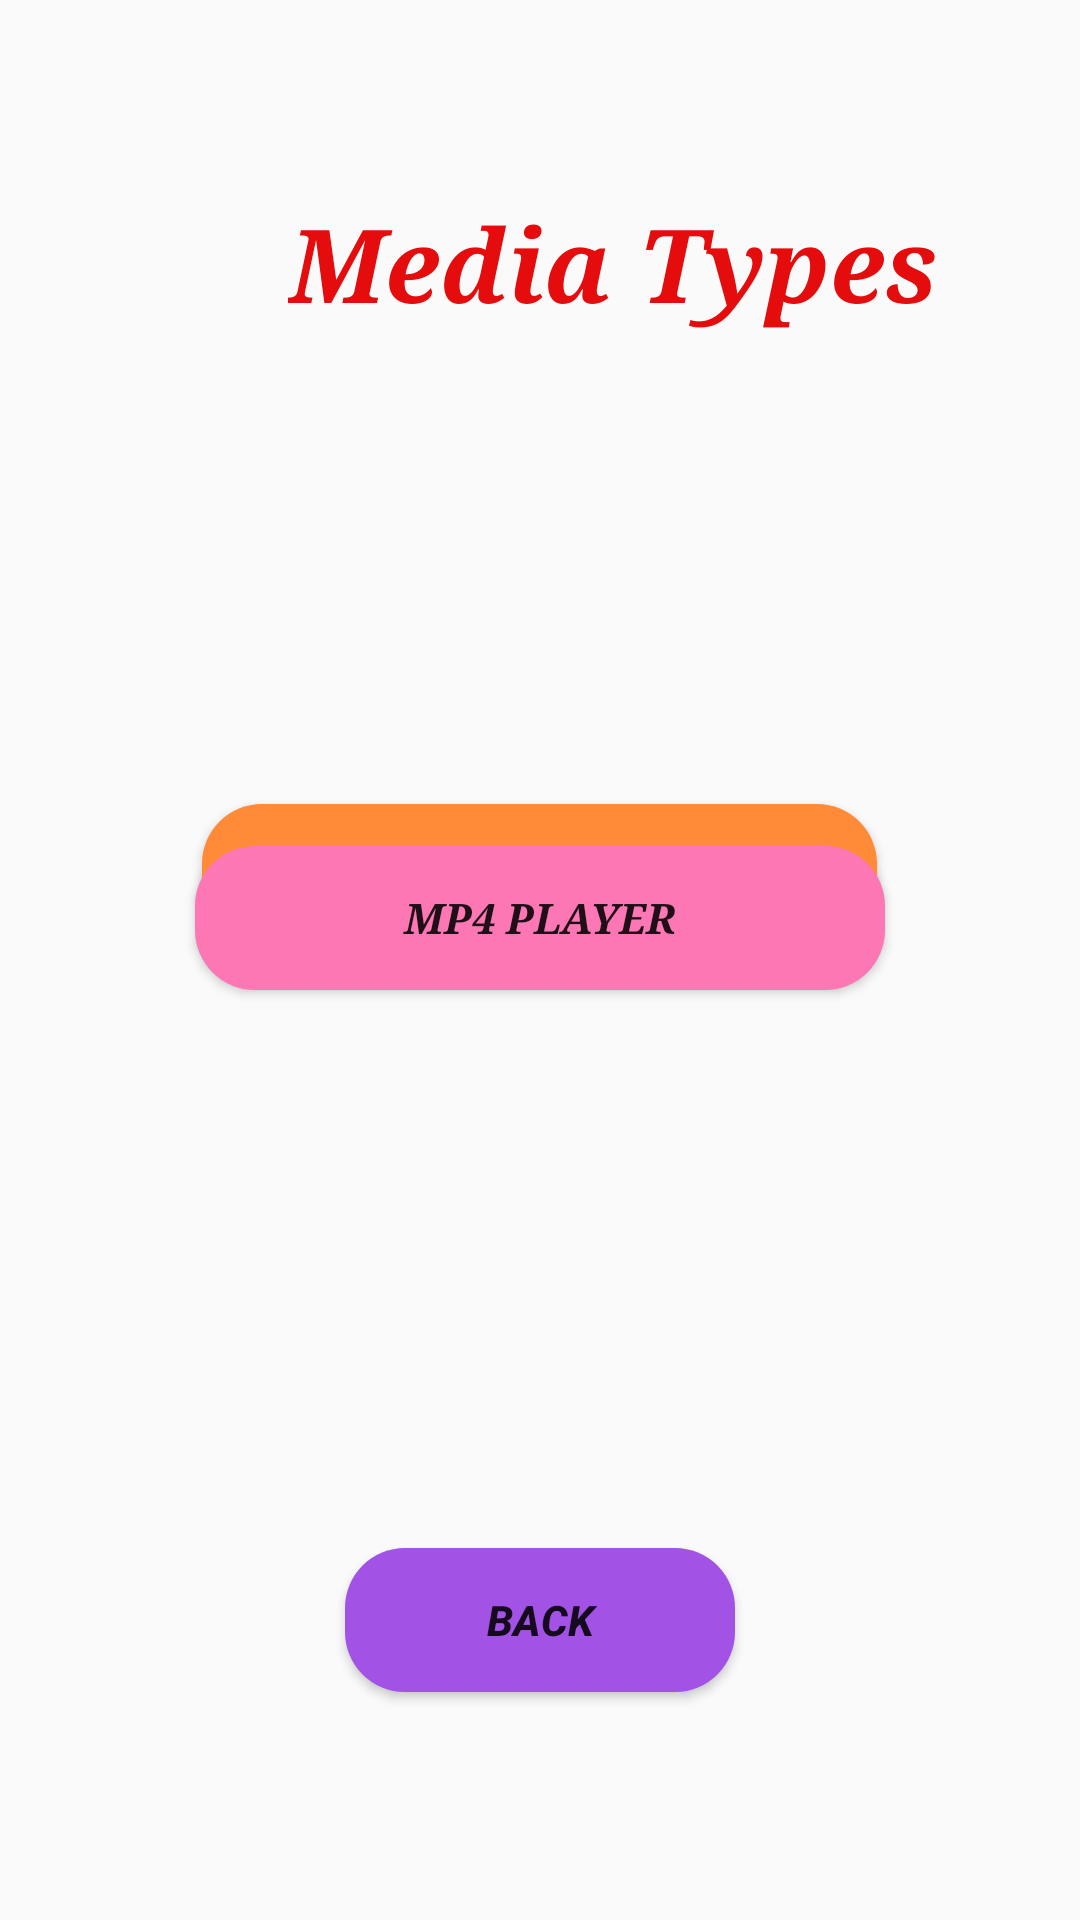

Produce the Android XML layout that renders to this screen, including the resource entries it uses.
<!-- AndroidManifest.xml: application theme Theme.All_In_One -->
<!-- res/layout/activity_media_page.xml -->
<?xml version="1.0" encoding="utf-8"?>
<RelativeLayout xmlns:android="http://schemas.android.com/apk/res/android"
    xmlns:app="http://schemas.android.com/apk/res-auto"
    xmlns:tools="http://schemas.android.com/tools"
    android:layout_width="match_parent"
    android:layout_height="match_parent"
    android:background="@drawable/media"
    tools:context=".MediaPage">

    <TextView
        android:id="@+id/textView100"
        android:layout_width="wrap_content"
        android:layout_height="wrap_content"
        android:layout_alignParentStart="true"
        android:layout_alignParentTop="true"
        android:layout_centerHorizontal="true"
        android:layout_marginStart="96dp"
        android:layout_marginTop="65dp"
        android:fontFamily="serif"
        android:text="Media Types"
        android:textAllCaps="false"
        android:textColor="#E40C0C"
        android:textSize="34sp"
        android:textStyle="bold|italic"
        android:typeface="serif" />

    <Button
        android:id="@+id/button101"
        android:layout_width="225dp"
        android:layout_height="wrap_content"
        android:layout_alignParentTop="true"
        android:layout_centerHorizontal="true"
        android:layout_marginTop="268dp"
        android:background="@drawable/custom_button"
        android:text="MP3 Player"
        android:textAlignment="center"
        android:textStyle="bold|italic"
        android:typeface="serif" />

    <Button
        android:id="@+id/button102"
        android:layout_width="230dp"
        android:layout_height="wrap_content"
        android:layout_alignParentBottom="true"
        android:layout_centerHorizontal="true"
        android:layout_marginBottom="310dp"
        android:background="@drawable/email_login_button"
        android:text="MP4 Player"
        android:textAlignment="center"
        android:textStyle="bold|italic"
        android:typeface="serif" />

    <Button
        android:id="@+id/button103"
        android:layout_width="130dp"
        android:layout_height="wrap_content"
        android:layout_alignParentBottom="true"
        android:layout_centerHorizontal="true"
        android:layout_marginBottom="76dp"
        android:background="@drawable/gmail_login_button"
        android:text="Back"
        android:textAlignment="center"
        android:textStyle="bold|italic" />
</RelativeLayout>
<!-- resources referenced by this layout -->
<resources>
  <!-- drawable custom_button (drawable) -->
  <?xml version="1.0" encoding="utf-8"?>
  <shape xmlns:android="http://schemas.android.com/apk/res/android" android:shape="rectangle">
  
      <solid android:color="#FF8B38" />
  
      <corners android:radius="20dp" />
  </shape>
  <!-- drawable email_login_button (drawable) -->
  <?xml version="1.0" encoding="utf-8"?>
  <shape xmlns:android="http://schemas.android.com/apk/res/android" android:shape="rectangle">
  
      <solid android:color="#FC77B3" />
  
      <corners android:radius="20dp" />
  </shape>
  <!-- drawable gmail_login_button (drawable) -->
  <?xml version="1.0" encoding="utf-8"?>
  <shape xmlns:android="http://schemas.android.com/apk/res/android" android:shape="rectangle">
  
      <solid android:color="#A352E6" />
  
      <corners android:radius="20dp" />
  </shape>
  <style name="Theme.All_In_One" parent="Theme.AppCompat.DayNight.NoActionBar">
          
          <item name="colorPrimary">@color/purple_500</item>
          <item name="colorPrimaryVariant">@color/purple_700</item>
          <item name="colorOnPrimary">@color/white</item>
          
          <item name="colorSecondary">@color/teal_200</item>
          <item name="colorSecondaryVariant">@color/teal_700</item>
          <item name="colorOnSecondary">@color/black</item>
          
          <item name="android:statusBarColor" tools:targetApi="l">?attr/colorPrimaryVariant</item>
          
      </style>
  <!-- not gathered from this repository: default colours our renderer supplied (Android Studio template values) -->
  <color name="purple_500">#FF6200EE</color>
  <color name="purple_700">#FF3700B3</color>
  <color name="teal_200">#FF03DAC5</color>
  <color name="teal_700">#FF018786</color>
  <color name="black">#FF000000</color>
  <color name="white">#FFFFFFFF</color>
</resources>
